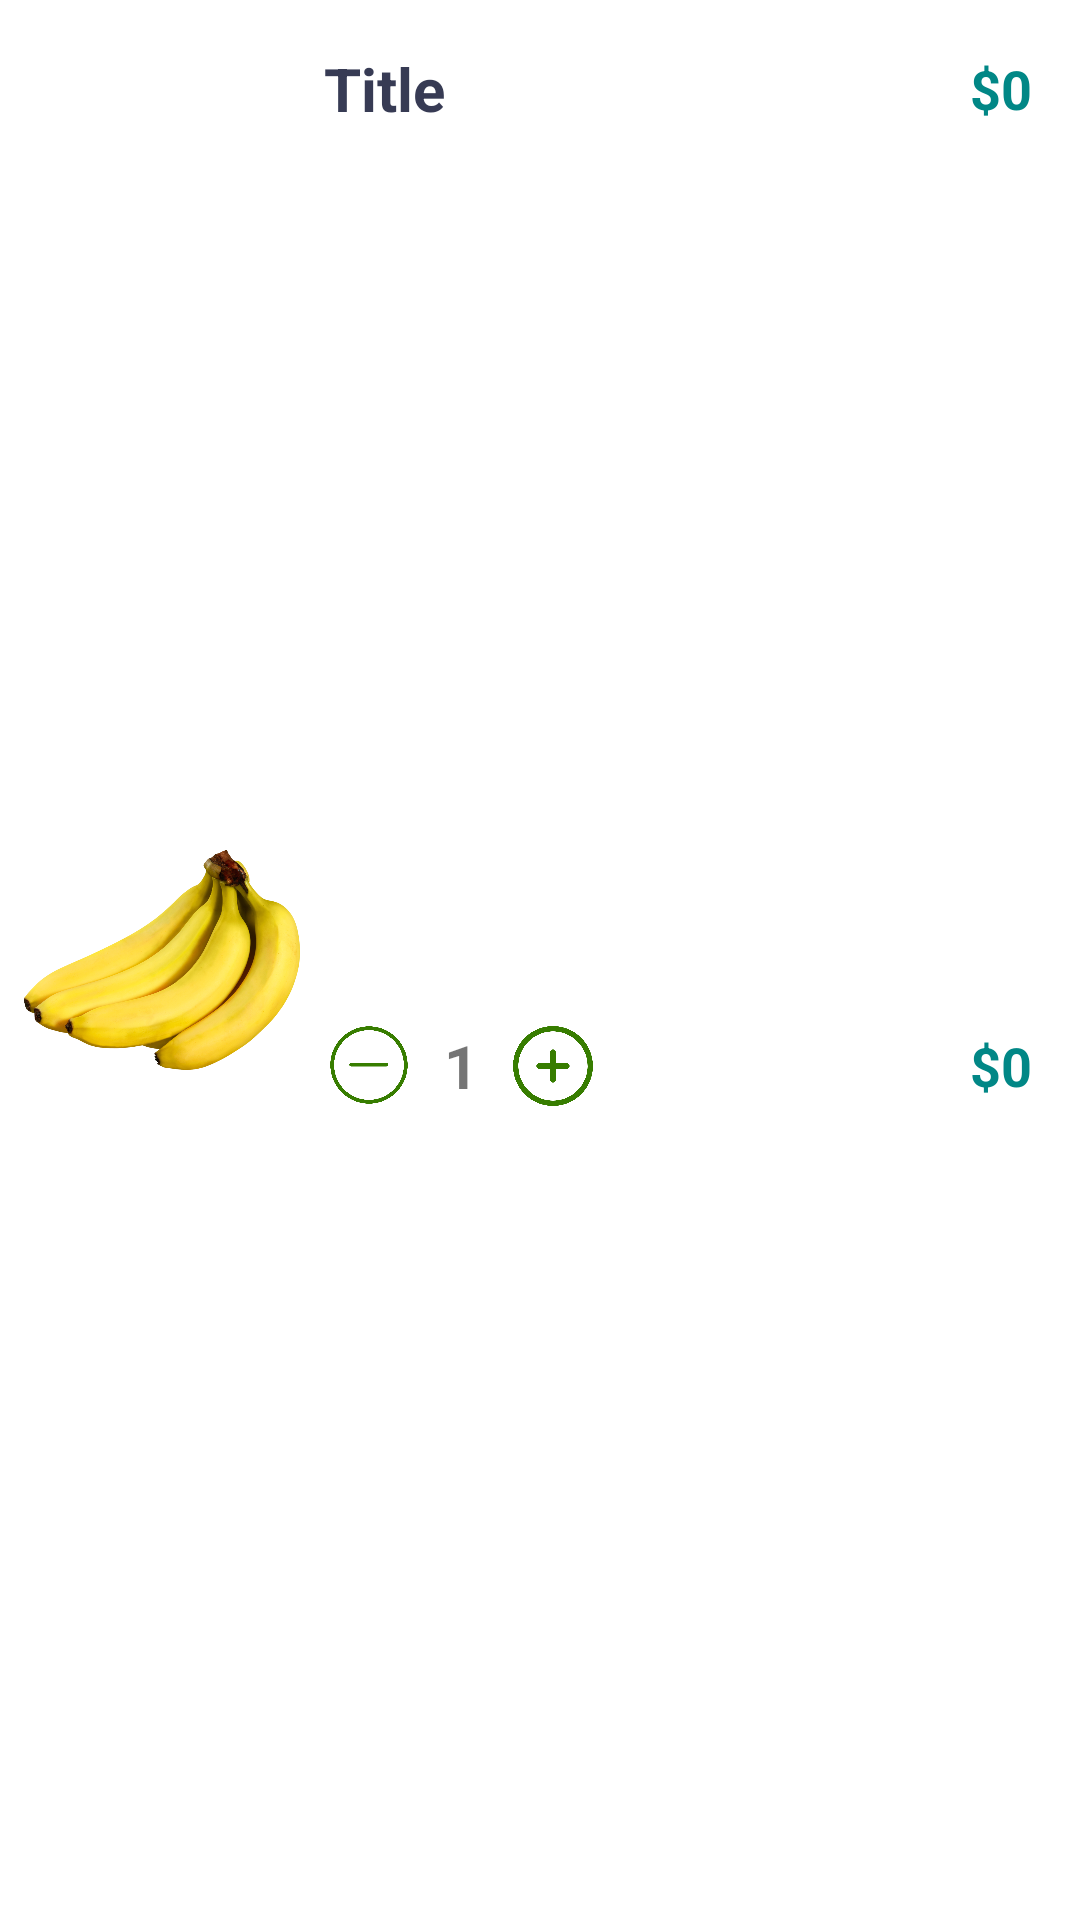

Produce the Android XML layout that renders to this screen, including the resource entries it uses.
<!-- AndroidManifest.xml: application theme Theme.Midterm -->
<!-- res/layout/viewholder_cart.xml -->
<?xml version="1.0" encoding="utf-8"?>
<androidx.constraintlayout.widget.ConstraintLayout xmlns:android="http://schemas.android.com/apk/res/android"
    android:layout_width="match_parent"
    android:layout_height="wrap_content"
    xmlns:app="http://schemas.android.com/apk/res-auto"
    xmlns:tools="http://schemas.android.com/tools"
    android:layout_marginLeft="16dp"
    android:layout_marginTop="16dp"
    android:layout_marginRight="16dp"
    android:layout_marginBottom="10dp">

    <ImageView
        android:id="@+id/picCart"
        android:layout_width="100dp"
        android:layout_height="100dp"
        android:layout_marginStart="4dp"
        android:layout_marginTop="4dp"
        android:layout_marginBottom="4dp"
        app:layout_constraintBottom_toBottomOf="parent"
        app:layout_constraintStart_toStartOf="parent"
        app:layout_constraintTop_toTopOf="parent"
        app:srcCompat="@drawable/banana" />

    <TextView
        android:id="@+id/titleTxt"
        android:layout_width="wrap_content"
        android:layout_height="wrap_content"
        android:layout_marginStart="4dp"
        android:layout_marginTop="16dp"
        android:text="Title"
        android:textColor="#373b54"
        android:textSize="20sp"
        android:textStyle="bold"
        app:layout_constraintStart_toEndOf="@+id/picCart"
        app:layout_constraintTop_toTopOf="parent" />

    <ImageView
        android:id="@+id/minusCartBtn"
        android:layout_width="30dp"
        android:layout_height="30dp"
        app:layout_constraintBottom_toBottomOf="@+id/picCart"
        app:layout_constraintStart_toStartOf="@+id/titleTxt"
        app:srcCompat="@drawable/minus" />

    <TextView
        android:id="@+id/numberItemTxt"
        android:layout_width="wrap_content"
        android:layout_height="wrap_content"
        android:padding="10dp"
        android:text="1"
        android:textSize="20sp"
        android:textStyle="bold"
        app:layout_constraintBottom_toBottomOf="@+id/minusCartBtn"
        app:layout_constraintStart_toEndOf="@+id/minusCartBtn"
        app:layout_constraintTop_toTopOf="@+id/minusCartBtn" />

    <ImageView
        android:id="@+id/plusCartBtn"
        android:layout_width="30dp"
        android:layout_height="30dp"
        app:layout_constraintBottom_toBottomOf="@+id/numberItemTxt"
        app:layout_constraintStart_toEndOf="@+id/numberItemTxt"
        app:layout_constraintTop_toTopOf="@+id/numberItemTxt"
        app:srcCompat="@drawable/plus" />

    <TextView
        android:id="@+id/feeEachItem"
        android:layout_width="wrap_content"
        android:layout_height="wrap_content"
        android:layout_marginEnd="16dp"
        android:text="0"
        android:textColor="@color/teal_700"
        android:textSize="18sp"
        android:textStyle="bold"

        app:layout_constraintBottom_toBottomOf="@+id/titleTxt"
        app:layout_constraintEnd_toEndOf="parent"
        app:layout_constraintTop_toTopOf="@+id/titleTxt" />

    <TextView
        android:id="@+id/textView23"
        android:layout_width="wrap_content"
        android:layout_height="wrap_content"
        android:text="$"
        android:textColor="@color/teal_700"
        android:textSize="18sp"
        android:textStyle="bold"

        app:layout_constraintBottom_toBottomOf="@+id/feeEachItem"
        app:layout_constraintEnd_toStartOf="@+id/feeEachItem"
        app:layout_constraintTop_toTopOf="@+id/feeEachItem" />

    <TextView

        android:id="@+id/totalEachItem"
        android:layout_width="wrap_content"
        android:layout_height="wrap_content"
        android:layout_marginEnd="16dp"
        android:text="0"
        android:textColor="@color/teal_700"
        android:textSize="18sp"
        android:textStyle="bold"
        app:layout_constraintBottom_toBottomOf="@+id/numberItemTxt"
        app:layout_constraintEnd_toEndOf="parent"
        app:layout_constraintTop_toTopOf="@+id/numberItemTxt" />

    <TextView
        android:id="@+id/textView25"
        android:layout_width="wrap_content"
        android:layout_height="wrap_content"
        android:text="$"
        android:textColor="@color/teal_700"
        android:textSize="18sp"
        android:textStyle="bold"

        app:layout_constraintBottom_toBottomOf="@+id/totalEachItem"
        app:layout_constraintEnd_toStartOf="@+id/totalEachItem"
        app:layout_constraintTop_toTopOf="@+id/totalEachItem" />


</androidx.constraintlayout.widget.ConstraintLayout>
<!-- resources referenced by this layout -->
<resources>
  <!-- drawable banana: png bitmap (drawable, 633186 bytes) -->
  <!-- drawable minus: png bitmap (drawable, 36734 bytes) -->
  <!-- drawable plus: png bitmap (drawable, 38212 bytes) -->
  <style name="Theme.Midterm" parent="Theme.MaterialComponents.DayNight.DarkActionBar">
          
          <item name="colorPrimary">@color/purple_500</item>
          <item name="colorPrimaryVariant">@color/purple_700</item>
          <item name="colorOnPrimary">@color/white</item>
          
          <item name="colorSecondary">@color/teal_200</item>
          <item name="colorSecondaryVariant">@color/teal_700</item>
          <item name="colorOnSecondary">@color/black</item>
          
          <item name="android:statusBarColor" tools:targetApi="l">?attr/colorPrimaryVariant</item>
          
      </style>
  <!-- not gathered from this repository: default colours our renderer supplied (Android Studio template values) -->
  <color name="purple_500">#FF6200EE</color>
  <color name="purple_700">#FF3700B3</color>
  <color name="teal_200">#FF03DAC5</color>
  <color name="teal_700">#FF018786</color>
  <color name="black">#FF000000</color>
  <color name="white">#FFFFFFFF</color>
</resources>
